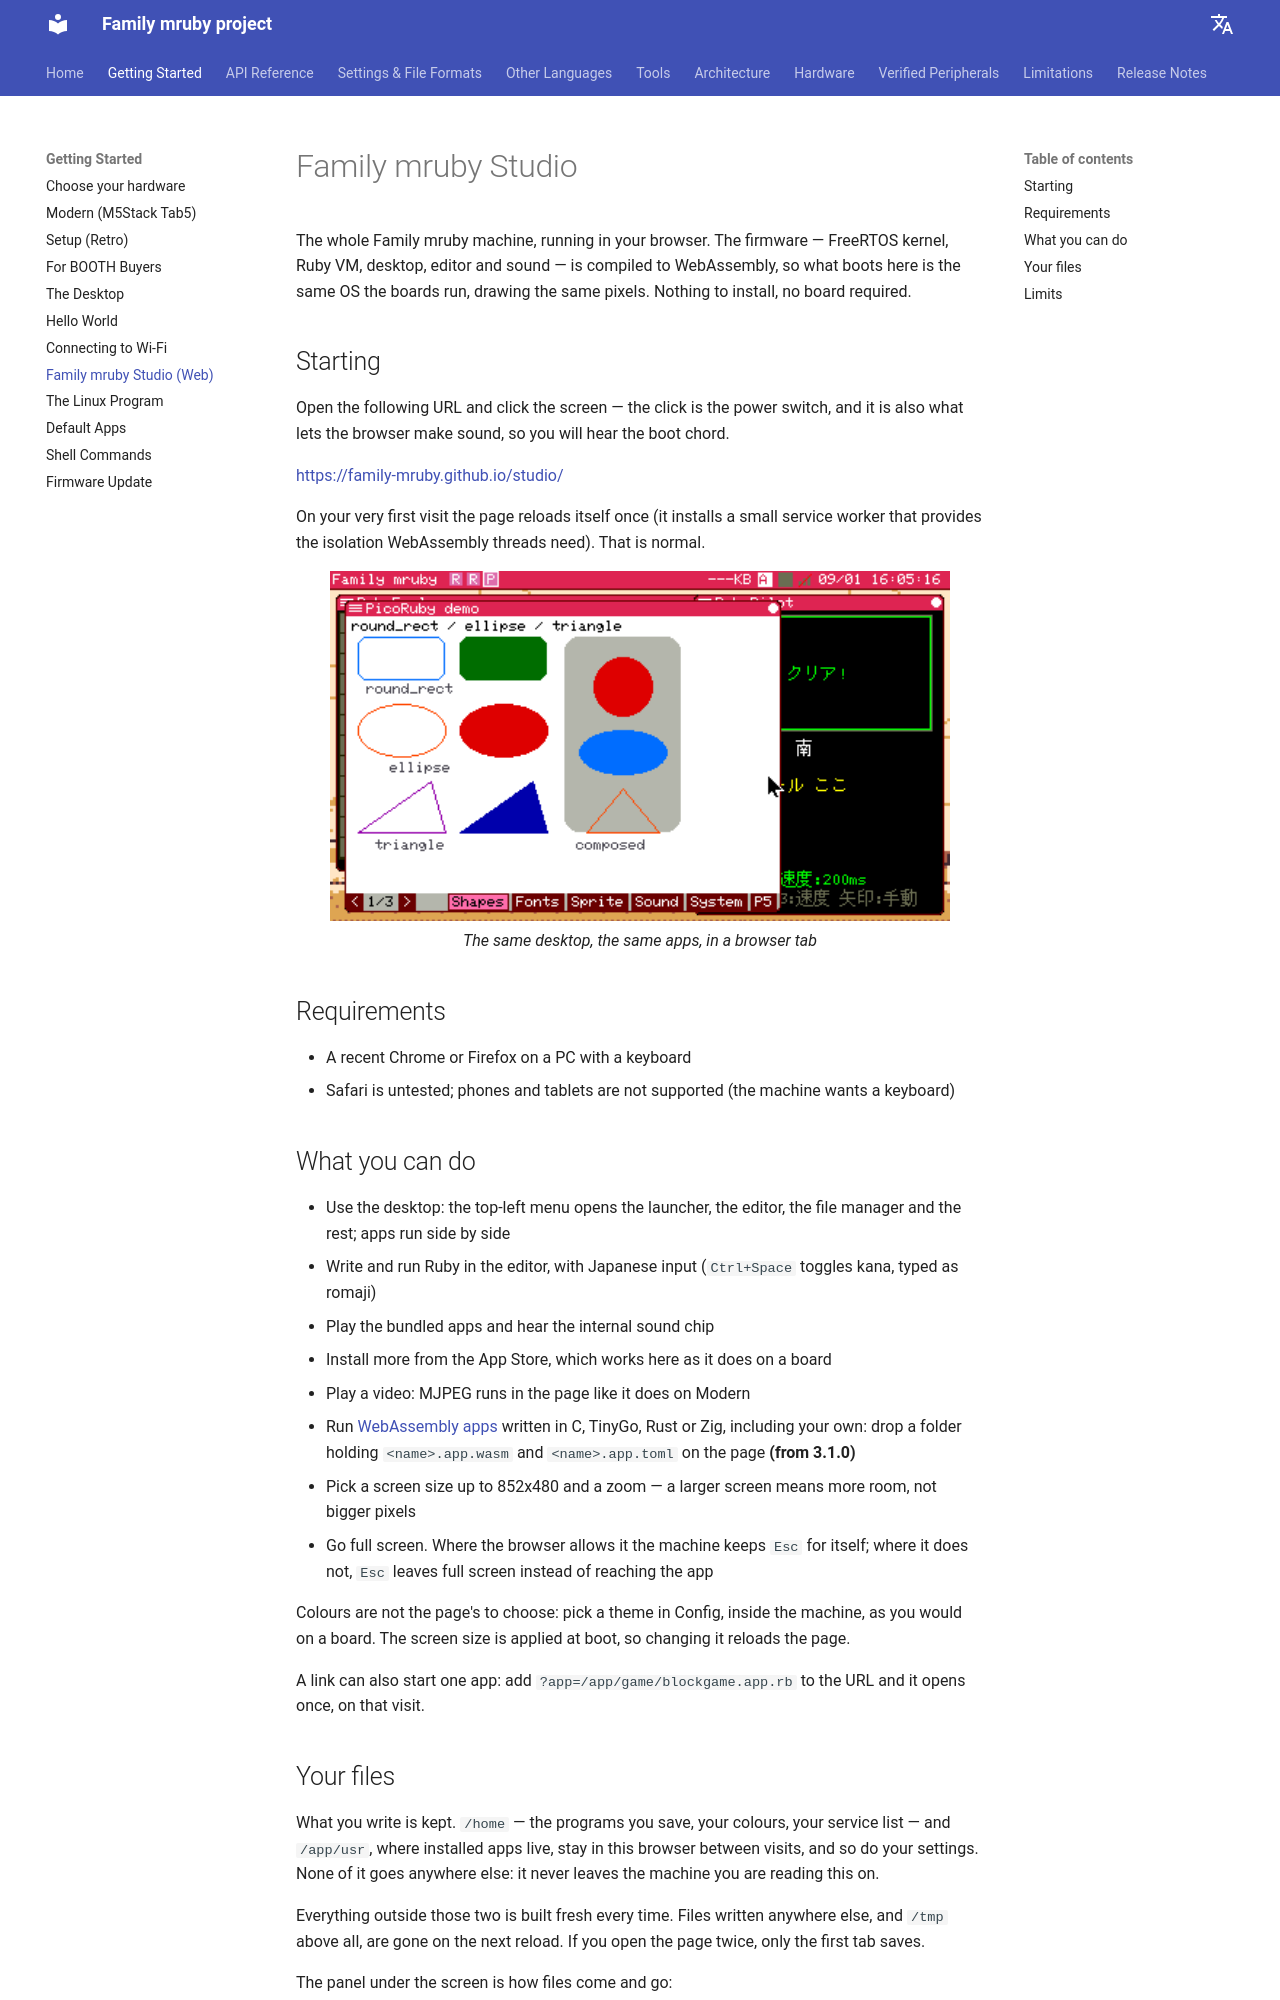

repository: family-mruby/family-mruby.github.io · page: getting_started/studio/index.html · generator: mkdocs

# Family mruby Studio

The whole Family mruby machine, running in your browser. The firmware —
FreeRTOS kernel, Ruby VM, desktop, editor and sound — is compiled to
WebAssembly, so what boots here is the same OS the boards run, drawing the
same pixels. Nothing to install, no board required.

## Starting

Open the following URL and click the screen — the click is the power switch,
and it is also what lets the browser make sound, so you will hear the boot
chord.

[https://family-mruby.github.io/studio/](/studio/)

On your very first visit the page reloads itself once (it installs a small
service worker that provides the isolation WebAssembly threads need). That is
normal.

<div align="center">
  <img src="/images/picoruby_demo.png" width="620" alt="The PicoRuby demo running on the desktop, inside a browser tab">
  <br><em>The same desktop, the same apps, in a browser tab</em>
</div>

## Requirements

- A recent Chrome or Firefox on a PC with a keyboard
- Safari is untested; phones and tablets are not supported (the machine wants
  a keyboard)

## What you can do

- Use the desktop: the top-left menu opens the launcher, the editor, the file
  manager and the rest; apps run side by side
- Write and run Ruby in the editor, with Japanese input
  (`Ctrl+Space` toggles kana, typed as romaji)
- Play the bundled apps and hear the internal sound chip
- Install more from the App Store, which works here as it does on a board
- Play a video: MJPEG runs in the page like it does on Modern
- Run [WebAssembly apps](../languages/wasm.md) written in C, TinyGo, Rust or Zig, including
  your own: drop a folder holding `<name>.app.wasm` and `<name>.app.toml` on the page
  **(from 3.1.0)**
- Pick a screen size up to 852x480 and a zoom — a larger screen means more
  room, not bigger pixels
- Go full screen. Where the browser allows it the machine keeps `Esc` for
  itself; where it does not, `Esc` leaves full screen instead of reaching the
  app

Colours are not the page's to choose: pick a theme in Config, inside the
machine, as you would on a board. The screen size is applied at boot, so
changing it reloads the page.

A link can also start one app: add `?app=/app/game/blockgame.app.rb` to the
URL and it opens once, on that visit.
